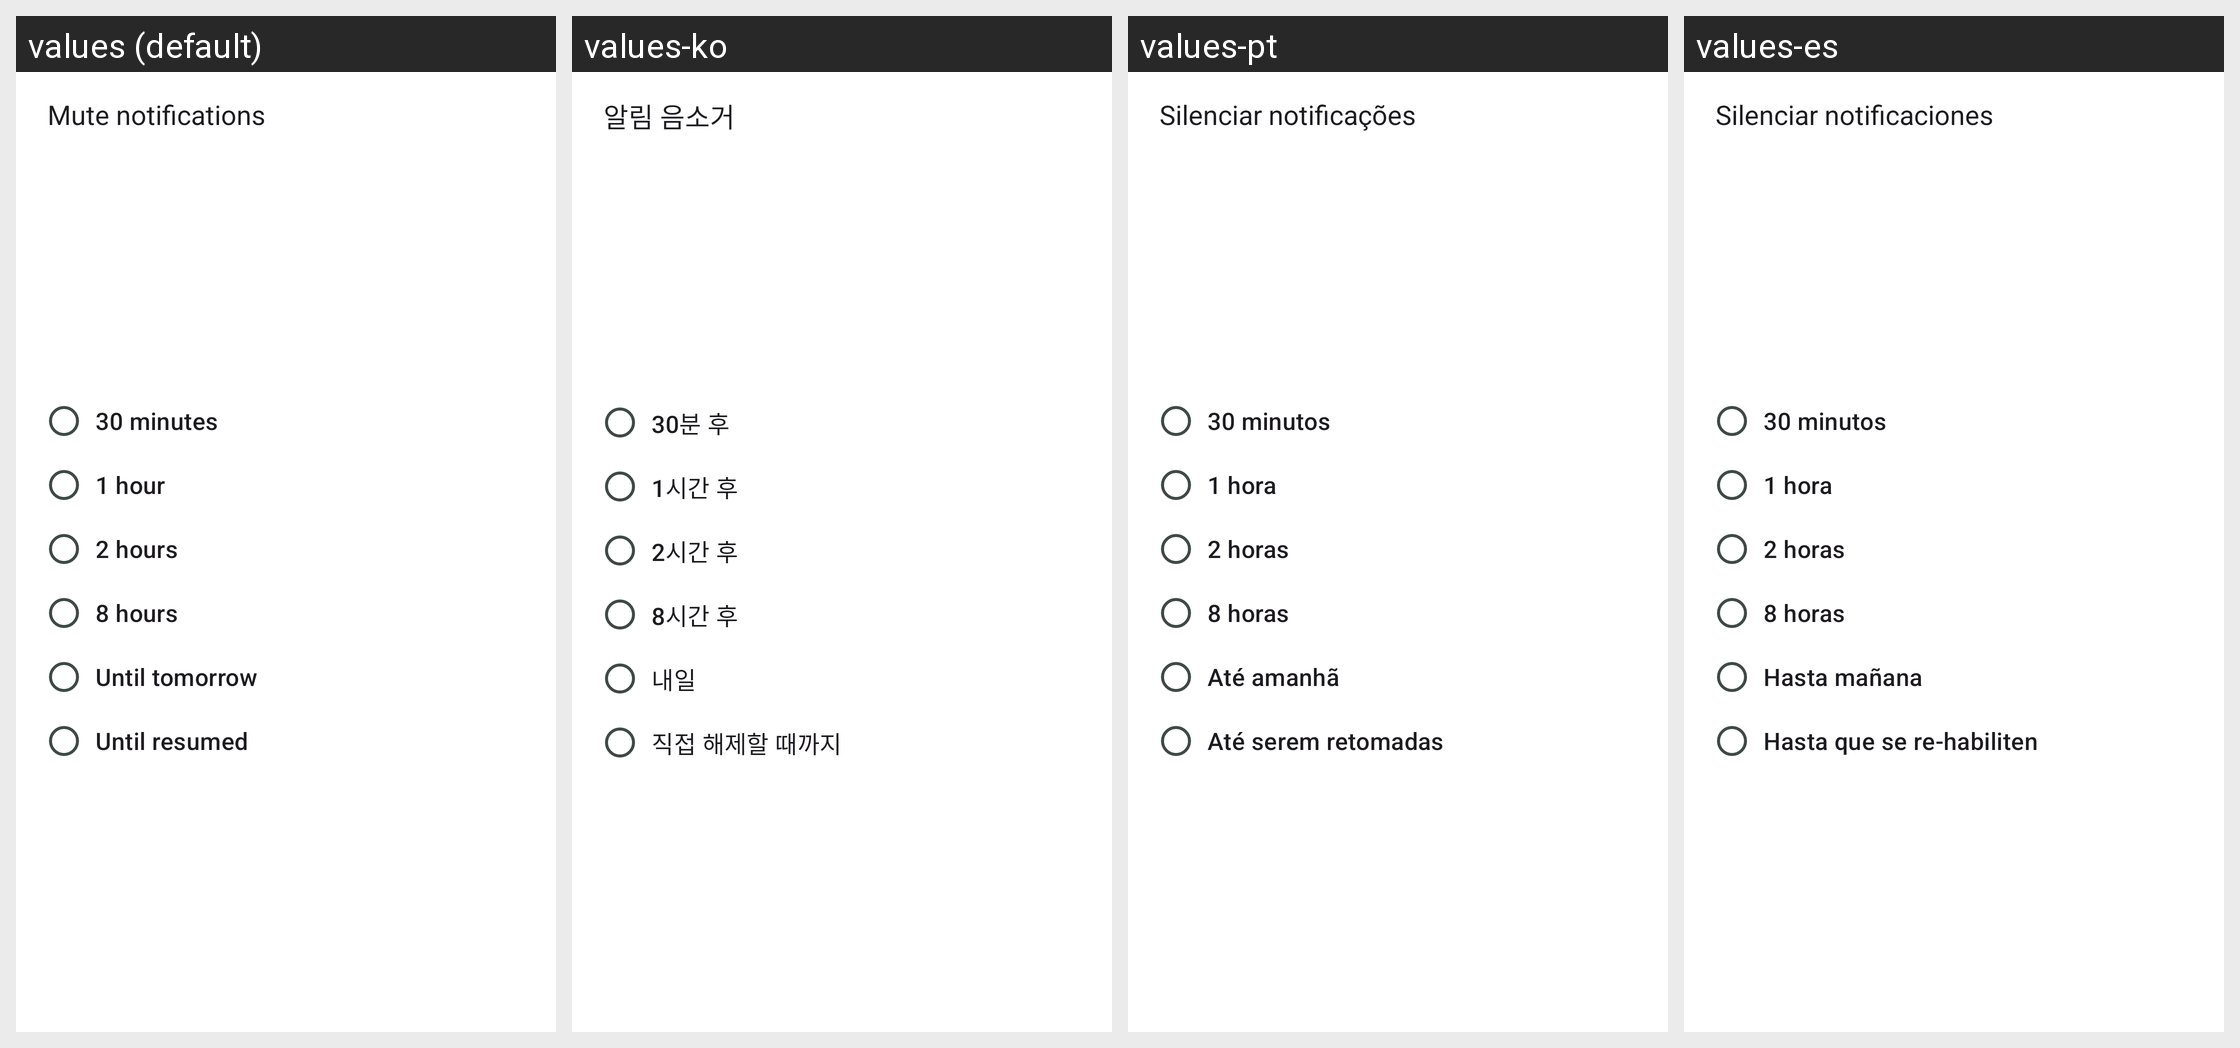

Translations of the strings shown on this Android screen, per locale in the grid:
Android screen res/layout/fragment_notification_dialog.xml rendered under 4 locales, left to right: values (default), values-ko, values-pt, values-es. Device: Nexus 5 (rendered at 1080×1920; each locale shown at half size, 540×960, under a caption strip naming it); theme AppTheme.
Other locales in the repository, not shown: values-af, values-ar, values-bg, values-bn, values-ca, values-cs, values-cu, values-cy, values-da, values-de, values-el, values-eo, values-et, values-fa, values-fi, values-fr, values-gl, values-gsw, values-hi, values-hr, values-hu, values-in, values-it, values-iw, values-ja, values-lt, values-lv, values-mk, values-ml, values-ms, values-nb-rNO, values-nl, values-pl, values-pt-rBR, values-ro, values-ru, values-sd, values-sk, values-sl, values-sv, values-ta, values-te, values-th, values-tr, values-uk, values-uz, values-vi, values-xh, values-zh-rCN, values-zh-rTW, values-zu.
Strings drawn on this screen, with the default value and each locale's value (text and hints the layout hard-codes, and strings that could not be matched under every locale, appear in the picture but are not listed):

notification_dialog_title
  values: Mute notifications
  values-ko: 알림 음소거
  values-pt: Silenciar notificações
  values-es: Silenciar notificaciones

notification_dialog_30min
  values: 30 minutes
  values-ko: 30분 후
  values-pt: 30 minutos
  values-es: 30 minutos

notification_dialog_1h
  values: 1 hour
  values-ko: 1시간 후
  values-pt: 1 hora
  values-es: 1 hora

notification_dialog_2h
  values: 2 hours
  values-ko: 2시간 후
  values-pt: 2 horas
  values-es: 2 horas

notification_dialog_8h
  values: 8 hours
  values-ko: 8시간 후
  values-pt: 8 horas
  values-es: 8 horas

notification_dialog_tomorrow
  values: Until tomorrow
  values-ko: 내일
  values-pt: Até amanhã
  values-es: Hasta mañana

notification_dialog_forever
  values: Until resumed
  values-ko: 직접 해제할 때까지
  values-pt: Até serem retomadas
  values-es: Hasta que se re-habiliten
